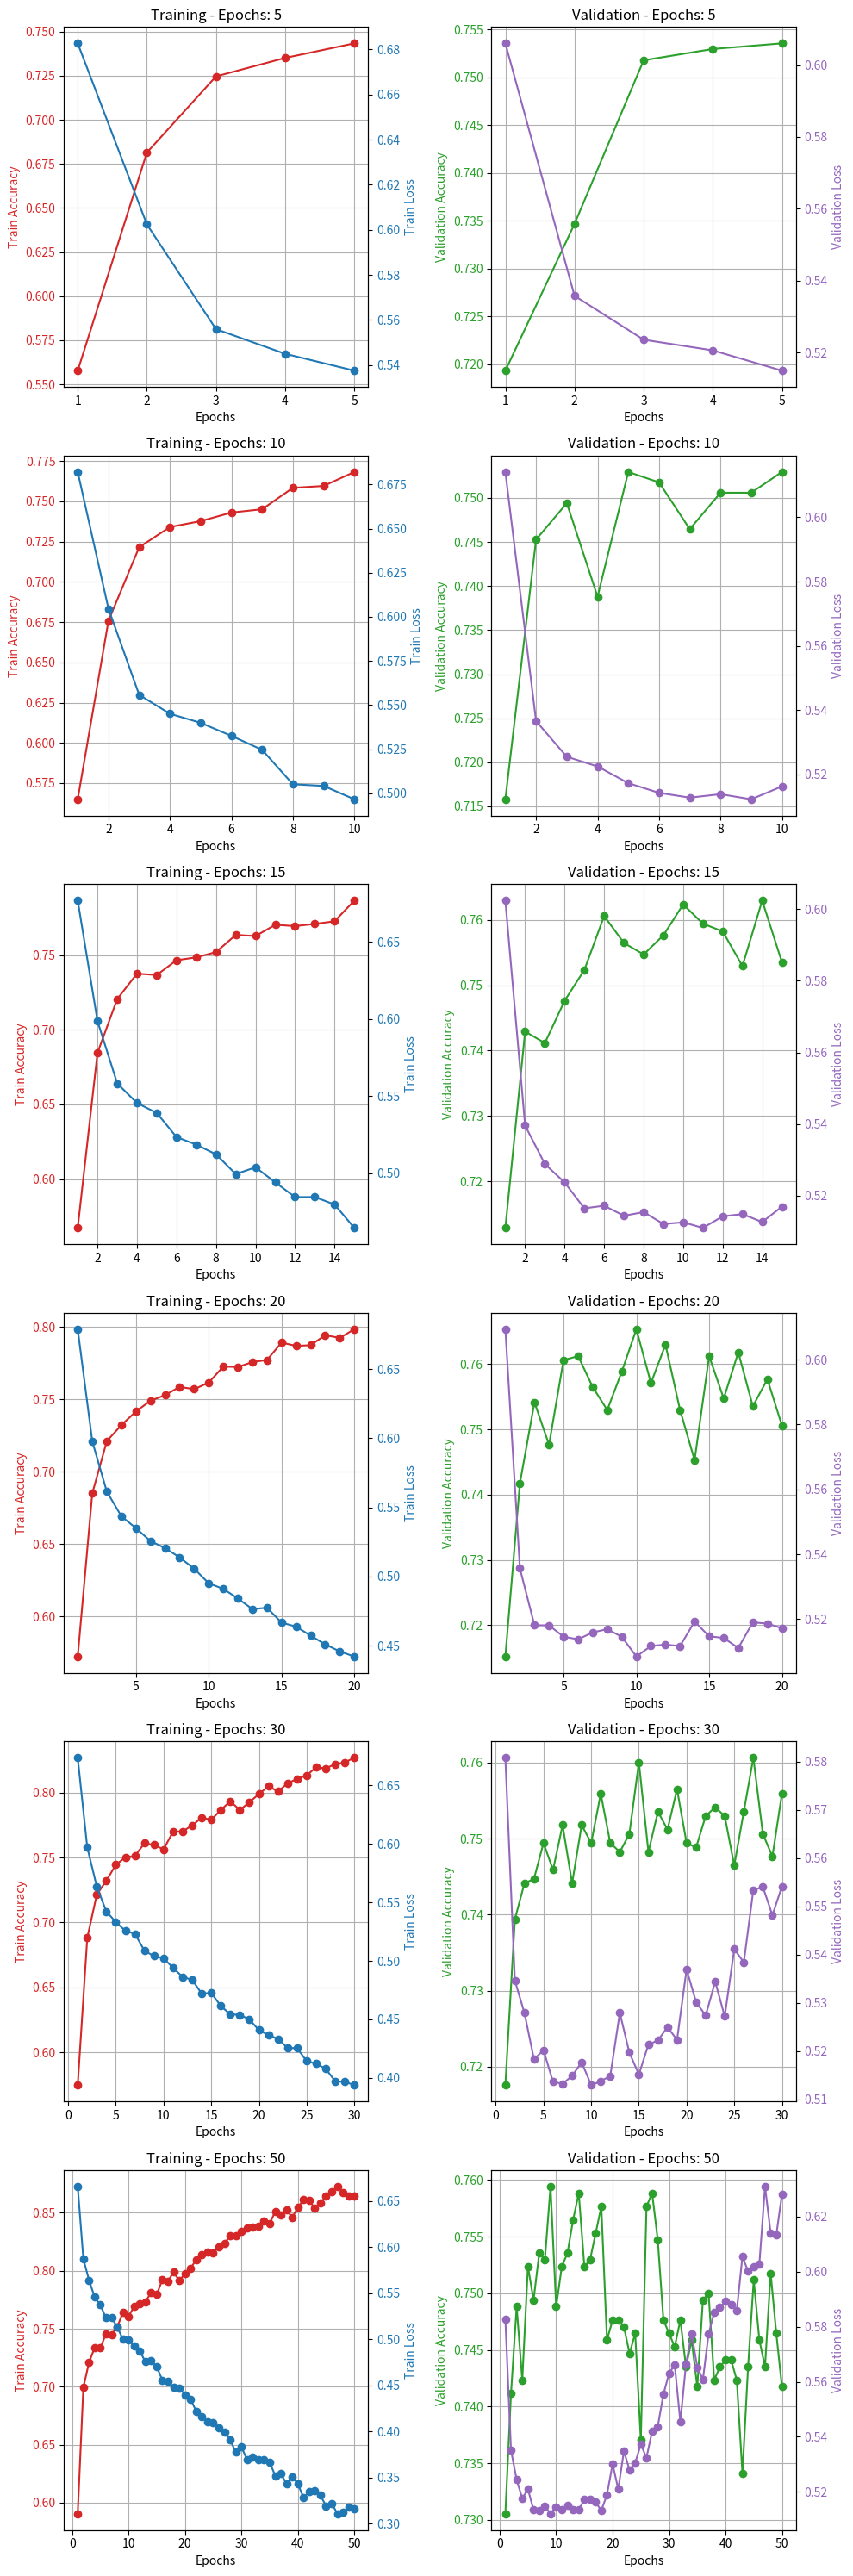

The matplotlib source for this figure:
import matplotlib.pyplot as plt

# Placeholder data - replace these with your actual lists of lists.
# Each sublist corresponds to data from a different epoch setting.
 # Add your training accuracies for each epoch setting
 # Add your training losses for each epoch setting
 # Add your validation accuracies for each epoch setting
 # Add your validation losses for each epoch setting

train_accuracies = [
    [0.5577178001403809, 0.6814094185829163, 0.7246056199073792, 0.7350729703903198, 0.7433289289474487],
    [0.5649417638778687, 0.6758071780204773, 0.7215096354484558, 0.7340409755706787, 0.7377266883850098, 0.7430340647697449, 0.7450980544090271, 0.7583665251731873, 0.7595459222793579, 0.7682441473007202],
    [0.5673006176948547, 0.6845054030418396, 0.720625102519989, 0.7375792264938354, 0.7366946935653687, 0.7465723156929016, 0.7484888434410095, 0.752027153968811, 0.763526439666748, 0.7627893090248108, 0.7703081369400024, 0.7694235444068909, 0.7708978056907654, 0.7726669907569885, 0.7865251302719116],
    [0.5724605917930603, 0.6850950717926025, 0.7212148308753967, 0.7322718501091003, 0.7417072057723999, 0.7490785717964172, 0.7529116868972778, 0.7586613297462463, 0.7570396661758423, 0.7616099119186401, 0.7726669907569885, 0.7723721265792847, 0.7757629156112671, 0.7772372364997864, 0.7891788482666016, 0.786967396736145, 0.7874097228050232, 0.7943387627601624, 0.7924222350120544, 0.7984667420387268],
    [0.5748193860054016, 0.6881910562515259, 0.7215096354484558, 0.7321244478225708, 0.7445083260536194, 0.7501105666160583, 0.751289963722229, 0.7610201835632324, 0.7596933245658875, 0.756302535533905, 0.7700132727622986, 0.7701606750488281, 0.774730920791626, 0.7807754874229431, 0.7790063619613647, 0.7866725921630859, 0.7933067679405212, 0.7866725921630859, 0.792569637298584, 0.7989090085029602, 0.8049535751342773, 0.8008255958557129, 0.8071649670600891, 0.8105558156967163, 0.8132094740867615, 0.8195488452911377, 0.8186643123626709, 0.8219076991081238, 0.8232345581054688, 0.8267728090286255],
    [0.5904467105865479, 0.6995429992675781, 0.7209199666976929, 0.7337461113929749, 0.7333038449287415, 0.7455403208732605, 0.7450980544090271, 0.7514374256134033, 0.7641161680221558, 0.7607253193855286, 0.769128680229187, 0.7713401317596436, 0.7734041213989258, 0.781070351600647, 0.779743492603302, 0.7922748327255249, 0.7912428379058838, 0.7989090085029602, 0.7913902401924133, 0.7977296113967896, 0.8021524548530579, 0.8096712231636047, 0.8136518001556396, 0.8158631920814514, 0.8152734637260437, 0.8208757042884827, 0.8232345581054688, 0.8303110599517822, 0.8303110599517822, 0.8339967727661133, 0.8372401595115662, 0.8376824259757996, 0.8382721543312073, 0.8426949977874756, 0.840483546257019, 0.8513931632041931, 0.8484446406364441, 0.8524251580238342, 0.846085786819458, 0.8544891476631165, 0.8614182472229004, 0.860975980758667, 0.8537520170211792, 0.858322262763977, 0.8645142316818237, 0.8679050803184509, 0.8727701902389526, 0.8673153519630432, 0.8648090958595276, 0.8645142316818237]
   
] 
train_losses = [
    [0.6827008128166199, 0.602400004863739, 0.555899977684021, 0.5449792742729187, 0.5374887585639954],
    [0.682153582572937, 0.6046280860900879, 0.5557681918144226, 0.5450478792190552, 0.5398945808410645, 0.5325126051902771, 0.5245949625968933, 0.505061686038971, 0.504135012626648, 0.49655601382255554],
    [0.6768027544021606, 0.5986692905426025, 0.5582386255264282, 0.5455353260040283, 0.5391067862510681, 0.5234644412994385, 0.5185672640800476, 0.5122523903846741, 0.49945539236068726, 0.5038594603538513, 0.4940754175186157, 0.4845285415649414, 0.48458603024482727, 0.4797060191631317, 0.46455419063568115],
    [0.6788532733917236, 0.5977282524108887, 0.5613816976547241, 0.5435815453529358, 0.5349591374397278, 0.5256223678588867, 0.5205786228179932, 0.5137986540794373, 0.5056061744689941, 0.49511653184890747, 0.4910666346549988, 0.48409587144851685, 0.47645869851112366, 0.47743111848831177, 0.46669426560401917, 0.46376922726631165, 0.45726364850997925, 0.4509904384613037, 0.44583702087402344, 0.44216644763946533],
    [0.6734225749969482, 0.59688401222229, 0.5633789896965027, 0.542231559753418, 0.5330847501754761, 0.5256473422050476, 0.5230576395988464, 0.5086124539375305, 0.5040819644927979, 0.5023737549781799, 0.49396616220474243, 0.48631149530410767, 0.4837358295917511, 0.4720238745212555, 0.4726255536079407, 0.46147096157073975, 0.4542723000049591, 0.45391836762428284, 0.4499439299106598, 0.4408334791660309, 0.43661072850227356, 0.4334025979042053, 0.4256015419960022, 0.4255344569683075, 0.4143843948841095, 0.4120918810367584, 0.40783894062042236, 0.397137314081192, 0.39675483107566833, 0.3938685953617096],
    [0.6659937500953674, 0.5871905088424683, 0.5643793940544128, 0.5458270907402039, 0.5373318791389465, 0.5234659910202026, 0.5238845348358154, 0.5134044289588928, 0.5002250075340271, 0.4993680417537689, 0.4929734170436859, 0.4874641001224518, 0.4756670296192169, 0.4772298038005829, 0.4702453315258026, 0.4558511972427368, 0.4547262191772461, 0.44772398471832275, 0.4472425878047943, 0.43995150923728943, 0.43541836738586426, 0.421730101108551, 0.4161527454853058, 0.4107469320297241, 0.4098096489906311, 0.4043300747871399, 0.3992156386375427, 0.3911377489566803, 0.3775748312473297, 0.3835448920726776, 0.36946532130241394, 0.3727399706840515, 0.3692348599433899, 0.3693958520889282, 0.3669401705265045, 0.351949006319046, 0.35448652505874634, 0.343198299407959, 0.35111117362976074, 0.3432175815105438, 0.3283916711807251, 0.33480504155158997, 0.3361601233482361, 0.33088961243629456, 0.31915897130966187, 0.3222859501838684, 0.310949444770813, 0.3121418356895447, 0.3183666467666626, 0.3163013160228729]

]      
val_accuracies = [
    [0.7193396091461182, 0.7346698045730591, 0.7517688870429993, 0.7529481053352356, 0.7535377144813538],
    [0.7158018946647644, 0.7452830076217651, 0.7494103908538818, 0.7387971878051758, 0.7529481053352356, 0.7517688870429993, 0.7464622855186462, 0.7505896091461182, 0.7505896091461182, 0.7529481053352356],
    [0.7128537893295288, 0.7429245114326477, 0.7411556839942932, 0.7476415038108826, 0.7523584961891174, 0.760613203048706, 0.7564858198165894, 0.7547169923782349, 0.7576650977134705, 0.7623820900917053, 0.7594339847564697, 0.7582547068595886, 0.7529481053352356, 0.7629716992378235, 0.7535377144813538],
    [0.7152122855186462, 0.7417452931404114, 0.7541273832321167, 0.7476415038108826, 0.760613203048706, 0.7612028121948242, 0.7564858198165894, 0.7529481053352356, 0.7588443160057068, 0.7653301954269409, 0.7570754885673523, 0.7629716992378235, 0.7529481053352356, 0.7452830076217651, 0.7612028121948242, 0.7547169923782349, 0.7617924809455872, 0.7535377144813538, 0.7576650977134705, 0.7505896091461182],
    [0.7175707817077637, 0.739386796951294, 0.7441037893295288, 0.744693398475647, 0.7494103908538818, 0.7458726167678833, 0.7517688870429993, 0.7441037893295288, 0.7517688870429993, 0.7494103908538818, 0.7558962106704712, 0.7494103908538818, 0.7482311129570007, 0.7505896091461182, 0.7600235939025879, 0.7482311129570007, 0.7535377144813538, 0.7511792182922363, 0.7564858198165894, 0.7494103908538818, 0.7488207817077637, 0.7529481053352356, 0.7541273832321167, 0.7529481053352356, 0.7464622855186462, 0.7535377144813538, 0.760613203048706, 0.7505896091461182, 0.7476415038108826, 0.7558962106704712],
    [0.7305424809455872, 0.7411556839942932, 0.7488207817077637, 0.7423349022865295, 0.7523584961891174, 0.7494103908538818, 0.7535377144813538, 0.7529481053352356, 0.7594339847564697, 0.7488207817077637, 0.7523584961891174, 0.7535377144813538, 0.7564858198165894, 0.7588443160057068, 0.7523584961891174, 0.7529481053352356, 0.755306601524353, 0.7576650977134705, 0.7458726167678833, 0.7476415038108826, 0.7476415038108826, 0.7470518946647644, 0.744693398475647, 0.7464622855186462, 0.7370283007621765, 0.7576650977134705, 0.7588443160057068, 0.7547169923782349, 0.7476415038108826, 0.7464622855186462, 0.7452830076217651, 0.7476415038108826, 0.7435141801834106, 0.7458726167678833, 0.7417452931404114, 0.7494103908538818, 0.75, 0.7423349022865295, 0.7435141801834106, 0.7441037893295288, 0.7441037893295288, 0.7423349022865295, 0.7340801954269409, 0.7435141801834106, 0.7511792182922363, 0.7458726167678833, 0.7435141801834106, 0.7517688870429993, 0.7464622855186462, 0.7417452931404114]



    ]    

val_losses = [
    [0.6060424447059631, 0.5358201265335083, 0.5236091017723083, 0.5206471681594849, 0.5150008201599121],
    [0.6141059994697571, 0.5365738272666931, 0.525479793548584, 0.5224752426147461, 0.5172655582427979, 0.5142510533332825, 0.5127663016319275, 0.513843297958374, 0.5122523307800293, 0.5162490010261536],
    [0.6024328470230103, 0.5395463109016418, 0.5287937521934509, 0.5236427783966064, 0.5163961052894592, 0.5171312689781189, 0.5143287777900696, 0.5153529047966003, 0.5120114088058472, 0.5124961137771606, 0.5109334588050842, 0.5141598582267761, 0.5147954821586609, 0.5125686526298523, 0.5168646574020386],
    [0.6093864440917969, 0.5356391668319702, 0.5181245803833008, 0.5180732607841492, 0.5146002769470215, 0.5137877464294434, 0.515923023223877, 0.5169144868850708, 0.5145469903945923, 0.5084867477416992, 0.511734664440155, 0.512158215045929, 0.5117055177688599, 0.5192641019821167, 0.5147151350975037, 0.5142161846160889, 0.5111075639724731, 0.5190107226371765, 0.5186238288879395, 0.5172186493873596],
    [0.5808283090591431, 0.5346008539199829, 0.5279219150543213, 0.5183177590370178, 0.5201680660247803, 0.5136116743087769, 0.5132135152816772, 0.5148527026176453, 0.5176786184310913, 0.5129355788230896, 0.5137366652488708, 0.5148496627807617, 0.5279269814491272, 0.5196834206581116, 0.5151457786560059, 0.5213525295257568, 0.522221028804779, 0.5249608159065247, 0.5223301649093628, 0.536952555179596, 0.5301526784896851, 0.527377188205719, 0.5343946218490601, 0.5271995663642883, 0.5411555171012878, 0.538403332233429, 0.5534209609031677, 0.5540380477905273, 0.5481816530227661, 0.5541514158248901],
    [0.5828225612640381, 0.5351647138595581, 0.5243869423866272, 0.5176035165786743, 0.5210309624671936, 0.5134003758430481, 0.5132402181625366, 0.5149141550064087, 0.512072741985321, 0.5145241022109985, 0.513661801815033, 0.5150267481803894, 0.5135315656661987, 0.5134923458099365, 0.517257571220398, 0.5173589587211609, 0.5162770748138428, 0.5132025480270386, 0.5189979672431946, 0.530125081539154, 0.5209743976593018, 0.534800112247467, 0.5279932022094727, 0.5305728316307068, 0.5372322201728821, 0.5324082970619202, 0.5420182347297668, 0.5437147617340088, 0.5554319620132446, 0.5630783438682556, 0.5660939812660217, 0.5454720258712769, 0.5664111375808716, 0.5775402784347534, 0.5652470588684082, 0.560901403427124, 0.5773215293884277, 0.5852149128913879, 0.586971640586853, 0.589177131652832, 0.5879512429237366, 0.5859580039978027, 0.6055903434753418, 0.6001186966896057, 0.6016753911972046, 0.6028762459754944, 0.6309705972671509, 0.6140196919441223, 0.6133618354797363, 0.6280433535575867]




]     


#################


epoch_settings = [5, 10, 15,20,30,50]  # The different epoch settings you're using

# Create a figure and axes with a subplot for each pair of train/val data
fig, axes = plt.subplots(len(epoch_settings), 2, figsize=(10, len(epoch_settings) * 5))

for i, (epochs, train_acc, train_loss, val_acc, val_loss) in enumerate(zip(epoch_settings, train_accuracies, train_losses, val_accuracies, val_losses)):
    # Adjust the range of epochs if each setting has a different range
    epochs_range = list(range(1, epochs + 1))

    # Training subplot
    ax1 = axes[i, 0]
    color = 'tab:red'
    ax1.set_xlabel('Epochs')
    ax1.set_ylabel('Train Accuracy', color=color)
    ax1.plot(epochs_range, train_acc, color=color, marker='o')
    ax1.tick_params(axis='y', labelcolor=color)
    ax2 = ax1.twinx()
    color = 'tab:blue'
    ax2.set_ylabel('Train Loss', color=color)
    ax2.plot(epochs_range, train_loss, color=color, marker='o')
    ax2.tick_params(axis='y', labelcolor=color)
    ax1.set_title(f'Training - Epochs: {epochs}')
    ax1.grid(True)

    # Validation subplot
    ax3 = axes[i, 1]
    color = 'tab:green'
    ax3.set_xlabel('Epochs')
    ax3.set_ylabel('Validation Accuracy', color=color)
    ax3.plot(epochs_range, val_acc, color=color, marker='o')
    ax3.tick_params(axis='y', labelcolor=color)
    ax4 = ax3.twinx()
    color = 'tab:purple'
    ax4.set_ylabel('Validation Loss', color=color)
    ax4.plot(epochs_range, val_loss, color=color, marker='o')
    ax4.tick_params(axis='y', labelcolor=color)
    ax3.set_title(f'Validation - Epochs: {epochs}')
    ax3.grid(True)

# Adjust the layout
plt.tight_layout()

# Save the figure
plt.savefig(r"C:\Users\<user>\Desktop\training_validation_plots.png", dpi=300)

# Show the plot (optional, if you want to see it in the notebook)
plt.show()